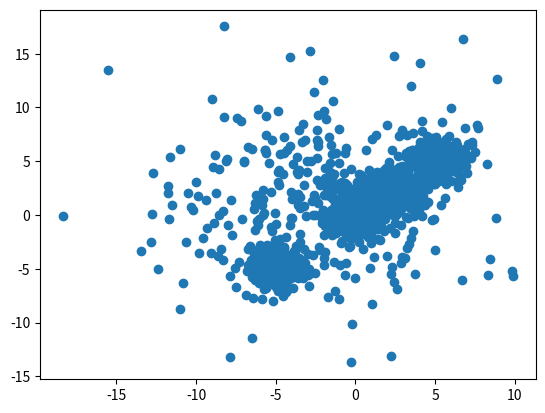

Here is the Python script that generated this plot:
# -*- coding: utf-8 -*-
"""
Created on Tue Nov 10 11:08:38 2020

[redacted]
"""

import numpy as np
import matplotlib.pyplot as plt

params = [[[ 0,1],  [ 0,1]], 
          [[ 5,1],  [ 5,1]], 
          [[-2,5],  [ 2,5]],
          [[ 2,1],  [ 2,1]],
          [[-5,1],  [-5,1]]]

n = 300
dims = len(params[0])

data = []
y = []
for ix, i in enumerate(params):
    inst = np.random.randn(n, dims)
    for dim in range(dims):
        inst[:,dim] = params[ix][dim][0]+params[ix][dim][1]*inst[:,dim]
        label = ix + np.zeros(n)

    if len(data) == 0: data = inst
    else: data = np.append( data, inst, axis= 0)
    if len(y) == 0: y = label
    else: y = np.append(y, label)

num_clusters = len(params)

print(y.shape)
print(data.shape)
plt.scatter(data[:,0], data[:,1])
plt.show()